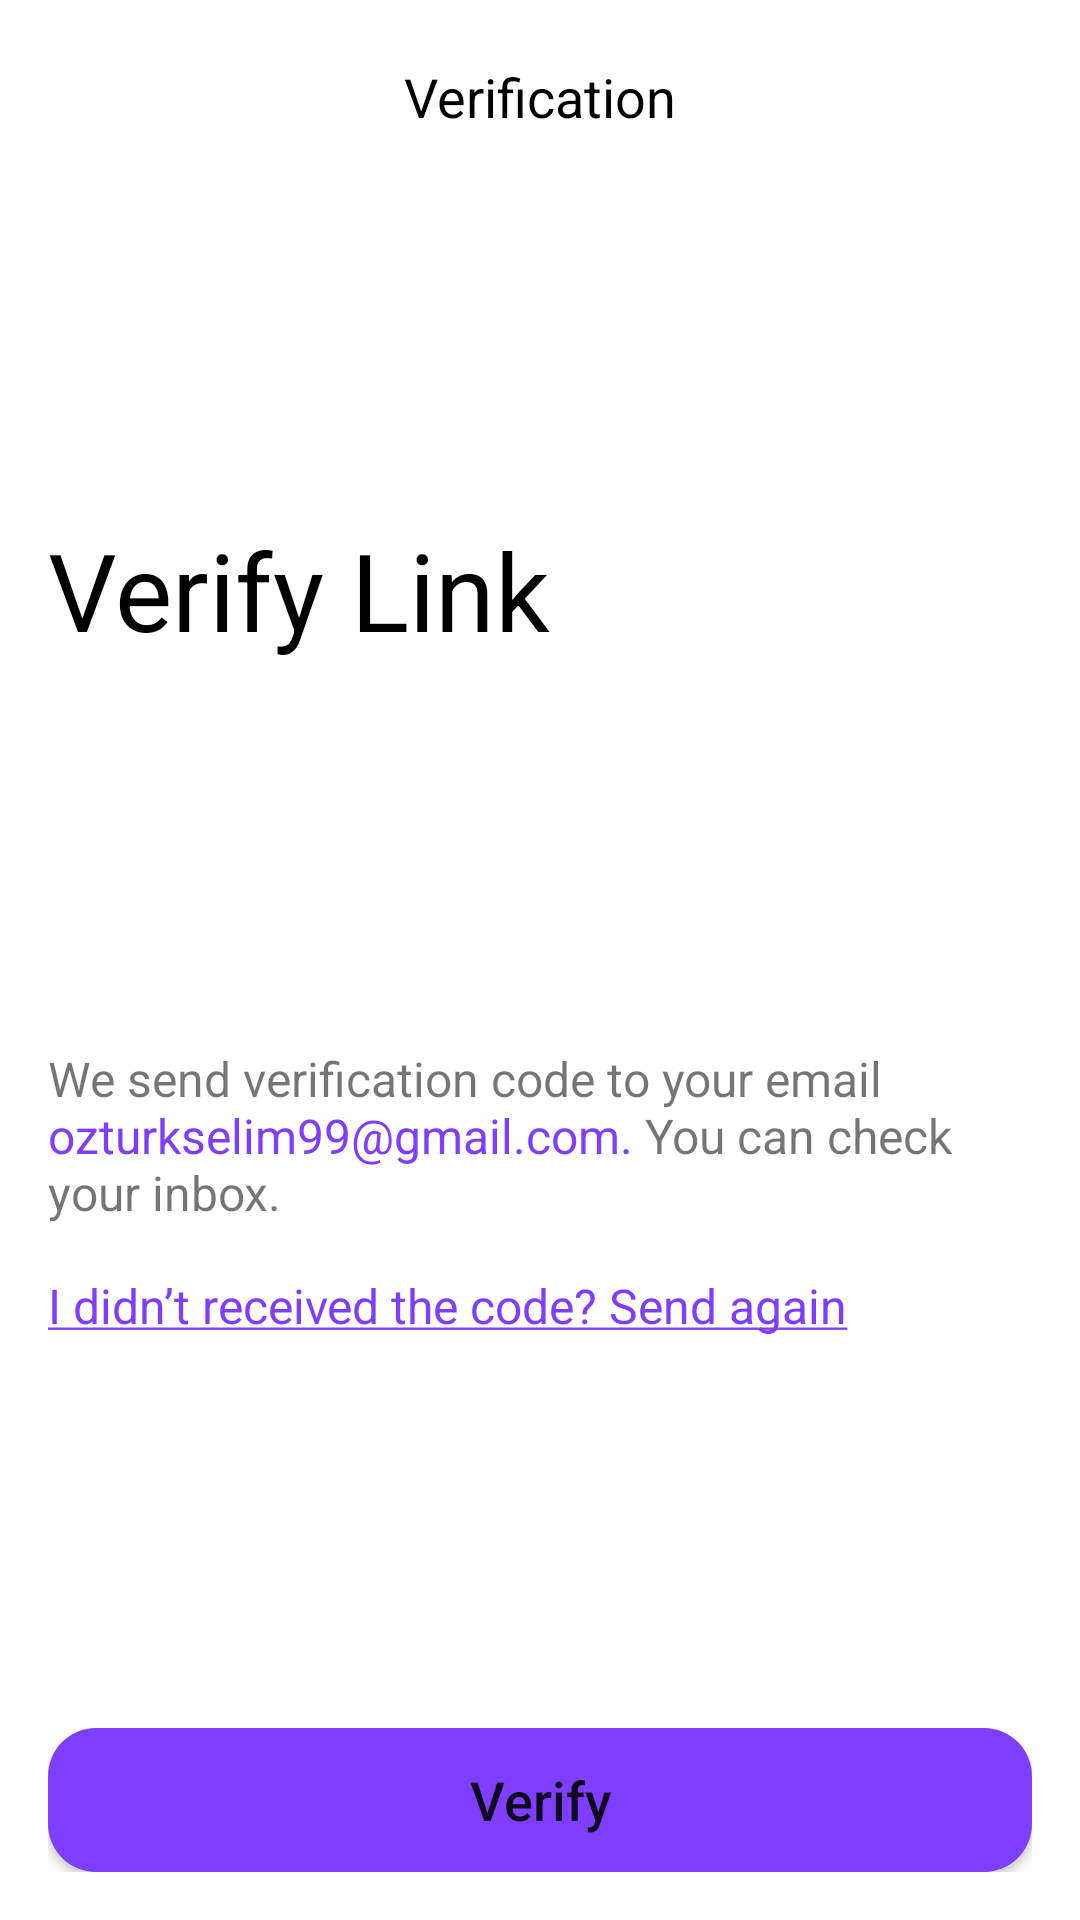

The Android layout XML behind this screen, and the referenced resources:
<!-- AndroidManifest.xml: application theme Theme.ExpenseTracker -->
<!-- res/layout/fragment_verification.xml -->
<?xml version="1.0" encoding="utf-8"?>
<androidx.constraintlayout.widget.ConstraintLayout xmlns:android="http://schemas.android.com/apk/res/android"
    xmlns:app="http://schemas.android.com/apk/res-auto"
    xmlns:tools="http://schemas.android.com/tools"
    android:layout_width="match_parent"
    android:layout_height="match_parent"
    android:padding="16dp"
    tools:context=".fragments.VerificationFragment">

    <ImageView
        android:id="@+id/backToSignUpFromVerification"
        android:layout_width="32dp"
        android:layout_height="32dp"
        android:clickable="true"
        android:focusable="true"
        android:foreground="?android:attr/actionBarItemBackground"
        android:src="@drawable/ic_baseline_keyboard_backspace_24"
        app:layout_constraintStart_toStartOf="parent"
        app:layout_constraintTop_toTopOf="parent"
        app:tint="@color/black" />

    <TextView
        android:id="@+id/textView12"
        android:layout_width="wrap_content"
        android:layout_height="wrap_content"
        android:text="Verification"
        android:textColor="@color/black"
        android:textSize="18sp"
        app:layout_constraintBottom_toBottomOf="@+id/backToSignUpFromVerification"
        app:layout_constraintEnd_toEndOf="parent"
        app:layout_constraintStart_toStartOf="parent"
        app:layout_constraintTop_toTopOf="@+id/backToSignUpFromVerification" />

    <TextView
        android:id="@+id/textView13"
        android:layout_width="wrap_content"
        android:layout_height="wrap_content"
        android:layout_marginTop="128dp"
        android:text="Verify Link"
        android:textColor="@color/black"
        android:textSize="36sp"
        app:layout_constraintStart_toStartOf="parent"
        app:layout_constraintTop_toBottomOf="@+id/textView12" />

    <TextView
        android:id="@+id/textView14"
        android:layout_width="wrap_content"
        android:layout_height="wrap_content"
        android:layout_marginTop="128dp"
        android:text="@string/Verification"
        android:textSize="16sp"
        app:layout_constraintStart_toStartOf="parent"
        app:layout_constraintTop_toBottomOf="@+id/textView13" />

    <TextView
        android:id="@+id/textView15"
        android:layout_width="wrap_content"
        android:layout_height="wrap_content"
        android:layout_marginTop="16dp"
        android:clickable="true"
        android:focusable="true"
        android:foreground="?android:attr/actionBarItemBackground"

        android:text="@string/Verification2"
        android:textSize="16sp"
        app:layout_constraintStart_toStartOf="parent"
        app:layout_constraintTop_toBottomOf="@+id/textView14" />

    <Button
        android:id="@+id/verifyButton"
        android:layout_width="match_parent"
        android:layout_height="wrap_content"
        android:background="@drawable/custom_button"
        android:clickable="true"
        android:focusable="true"
        android:foreground="?android:attr/actionBarItemBackground"
        android:text="Verify"
        android:textAllCaps="false"
        android:textSize="18sp"
        app:backgroundTint="@null"
        app:layout_constraintBottom_toBottomOf="parent"
        app:layout_constraintEnd_toEndOf="parent"
        app:layout_constraintStart_toStartOf="parent" />

</androidx.constraintlayout.widget.ConstraintLayout>
<!-- resources referenced by this layout -->
<resources>
  <color name="black">#FF000000</color>
  <!-- drawable custom_button (drawable) -->
  <?xml version="1.0" encoding="utf-8"?>
  <shape xmlns:android="http://schemas.android.com/apk/res/android"
      android:shape="rectangle">
      <solid android:color="@color/violet_100" />
      <corners android:radius="16dp" />
  </shape>
  <string name="Verification">We send verification code to your email <font color="#7F3DFF">ozturkselim99@gmail.com.</font> You can check your inbox.</string>
  <string name="Verification2"><u><font color="#7F3DFF">I didn’t received the code? Send again</font></u></string>
  <style name="Theme.ExpenseTracker" parent="Theme.MaterialComponents.DayNight.NoActionBar">
          
          <item name="colorPrimary">@color/violet_100</item>
          <item name="colorPrimaryVariant">@color/violet_100</item>
          <item name="colorOnPrimary">@color/white</item>
          
          <item name="colorSecondary">@color/teal_200</item>
          <item name="colorSecondaryVariant">@color/teal_700</item>
          <item name="colorOnSecondary">@color/black</item>
          
          <item name="android:statusBarColor" tools:targetApi="l">?attr/colorPrimaryVariant</item>
          
      </style>
  <color name="violet_100">#7F3DFF</color>
  <color name="white">#FFFFFFFF</color>
  <color name="teal_200">#FF03DAC5</color>
  <color name="teal_700">#FF018786</color>
</resources>
